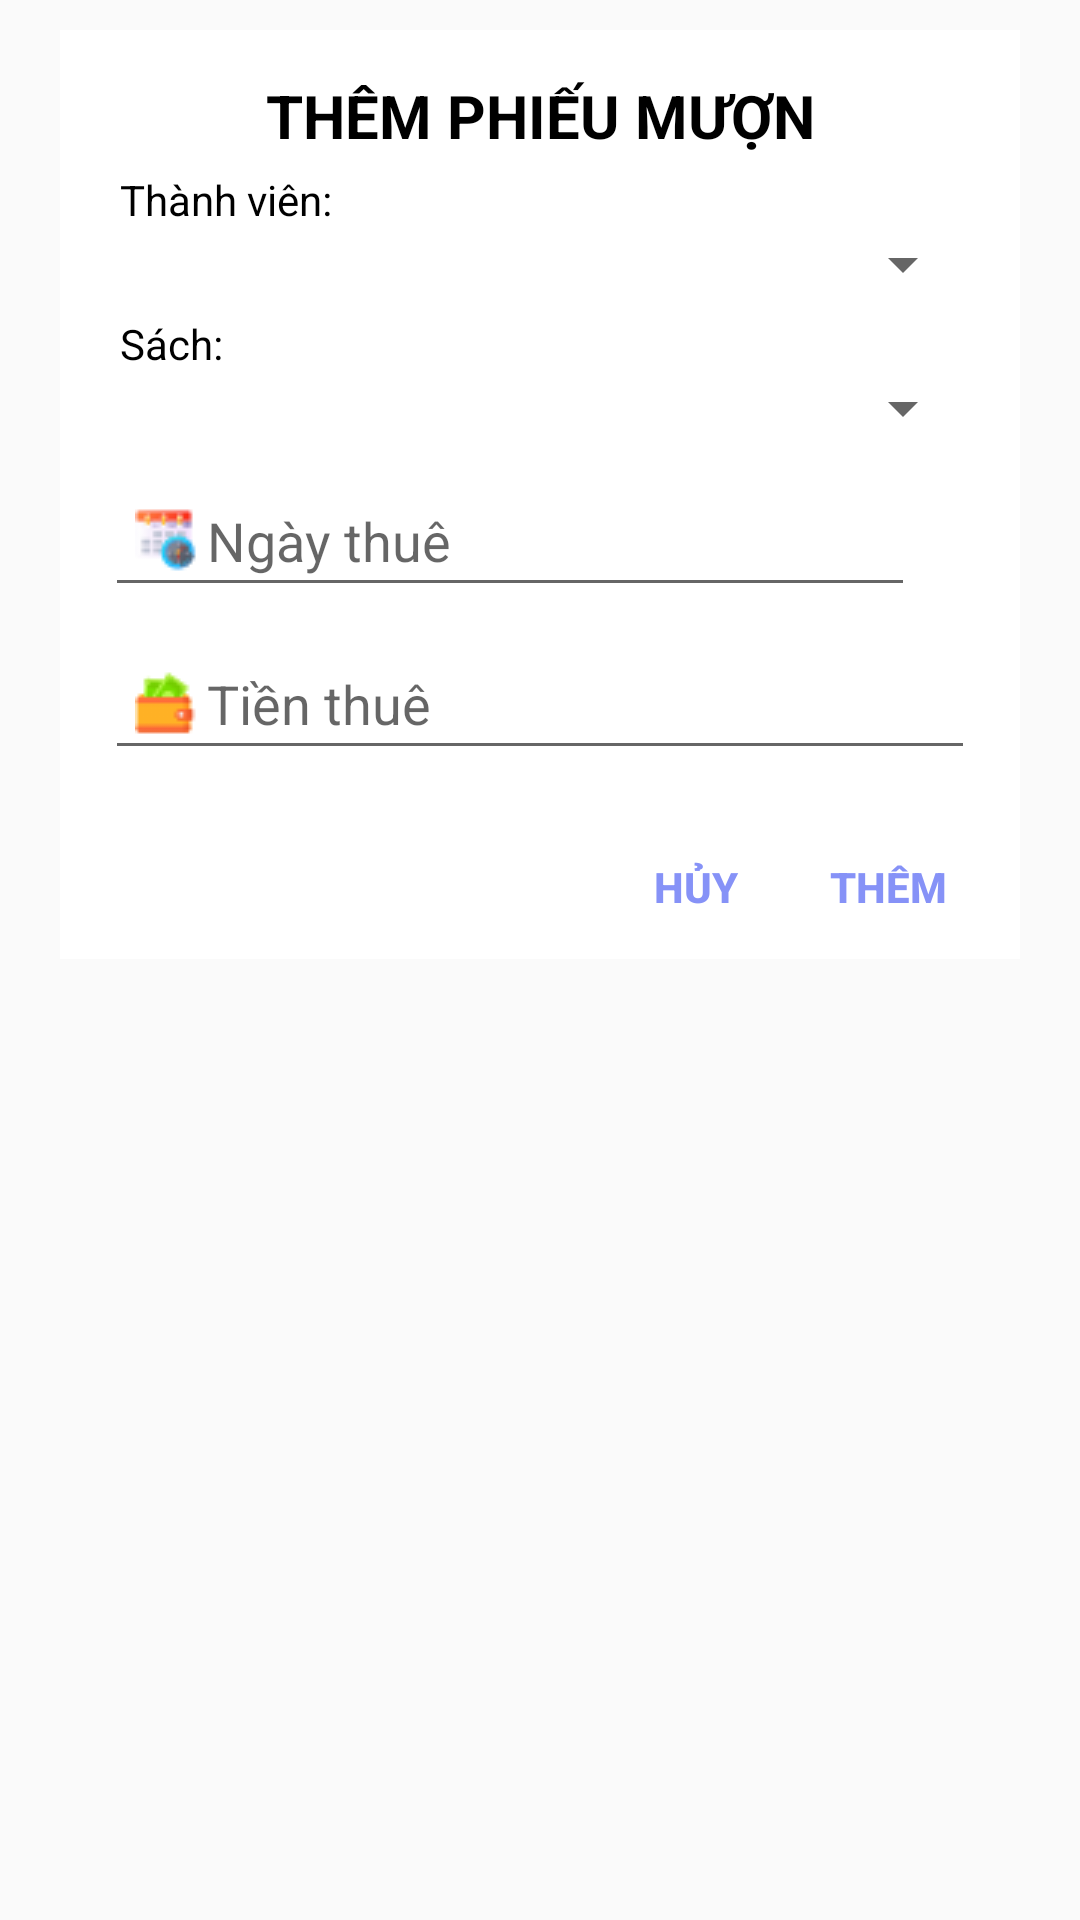

Layout XML and referenced resources for this Android screen:
<!-- AndroidManifest.xml: application theme Theme.DuAnMau -->
<!-- res/layout/layout_them_phieumuon.xml -->
<?xml version="1.0" encoding="utf-8"?>
<LinearLayout xmlns:android="http://schemas.android.com/apk/res/android"
    android:layout_width="match_parent"
    android:layout_height="match_parent"
    android:layout_margin="10dp"
    android:paddingHorizontal="10dp"
    android:orientation="vertical">
    <LinearLayout
        android:layout_width="match_parent"
        android:layout_height="wrap_content"
        android:orientation="vertical"
        android:background="@color/white"
        android:layout_margin="10dp">
        <TextView
            android:layout_width="match_parent"
            android:layout_height="wrap_content"
            android:text="THÊM PHIẾU MƯỢN"
            android:gravity="center"
            android:textStyle="bold"
            android:textSize="20sp"
            android:layout_marginTop="15dp"
            android:layout_marginBottom="5dp"
            android:textColor="#000000"/>
        <TextView
            android:layout_width="match_parent"
            android:layout_height="wrap_content"
            android:text="Thành viên: "
            android:paddingHorizontal="20dp"
            android:textColor="#000000"/>
        <Spinner
            android:id="@+id/spnThanhVien"
            android:layout_width="match_parent"
            android:layout_height="wrap_content"
            android:layout_marginHorizontal="15dp"
            android:layout_marginBottom="5dp"/>
        <TextView
            android:layout_width="match_parent"
            android:layout_height="wrap_content"
            android:text="Sách: "
            android:paddingHorizontal="20dp"
            android:textColor="#000000"/>
        <Spinner
            android:id="@+id/spnSach"
            android:layout_width="match_parent"
            android:layout_height="wrap_content"
            android:layout_marginHorizontal="15dp"
            android:layout_marginBottom="5dp"/>
        <LinearLayout
            android:layout_width="match_parent"
            android:layout_height="wrap_content"
            android:gravity="center_vertical"
            android:orientation="horizontal">
            <EditText
                android:id="@+id/txtNgayThue"
                android:layout_width="270dp"
                android:layout_height="wrap_content"
                android:hint="Ngày thuê"
                android:clickable="false"
                android:cursorVisible="false"
                android:focusable="false"
                android:inputType="none"
                android:drawableLeft="@drawable/calendar"
                android:layout_marginHorizontal="15dp"
                android:layout_marginVertical="5dp"
                android:padding="10dp"/>
            <ImageButton
                android:id="@+id/btnNgayThue"
                android:layout_width="wrap_content"
                android:layout_height="wrap_content"
                android:src="@drawable/time"
                android:background="#00000000"/>
        </LinearLayout>
        <EditText
            android:id="@+id/txtTienThue"
            android:layout_width="match_parent"
            android:layout_height="wrap_content"
            android:hint="Tiền thuê"
            android:clickable="false"
            android:cursorVisible="false"
            android:focusable="false"
            android:inputType="none"
            android:drawableStart="@drawable/wallet"
            android:layout_marginHorizontal="15dp"
            android:layout_marginVertical="5dp"
            android:padding="10dp"/>
        <LinearLayout
            android:layout_width="match_parent"
            android:layout_height="wrap_content"
            android:layout_marginTop="10dp"
            android:gravity="end"
            android:orientation="horizontal">
            <Button
                android:id="@+id/btnHuy_PM"
                android:layout_width="40dp"
                android:layout_height="wrap_content"
                android:text="Hủy"
                android:textColor="#8692F7"
                android:background="#00000000"
                android:textStyle="bold" />
            <Button
                android:id="@+id/btnThem_PM"
                android:layout_width="wrap_content"
                android:layout_height="wrap_content"
                android:text="Thêm"
                android:textColor="#8692F7"
                android:background="#00000000"
                android:textStyle="bold" />
        </LinearLayout>
    </LinearLayout>
</LinearLayout>
<!-- resources referenced by this layout -->
<resources>
  <!-- drawable calendar: png bitmap (drawable, 2283 bytes) -->
  <!-- drawable wallet: png bitmap (drawable, 1445 bytes) -->
  <style name="Theme.DuAnMau" parent="Base.Theme.DuAnMau" />
  <style name="Base.Theme.DuAnMau" parent="Theme.AppCompat.DayNight.NoActionBar">
          
          
      </style>
  <!-- not gathered from this repository: default colours our renderer supplied (Android Studio template values) -->
  <color name="white">#FFFFFFFF</color>
</resources>
